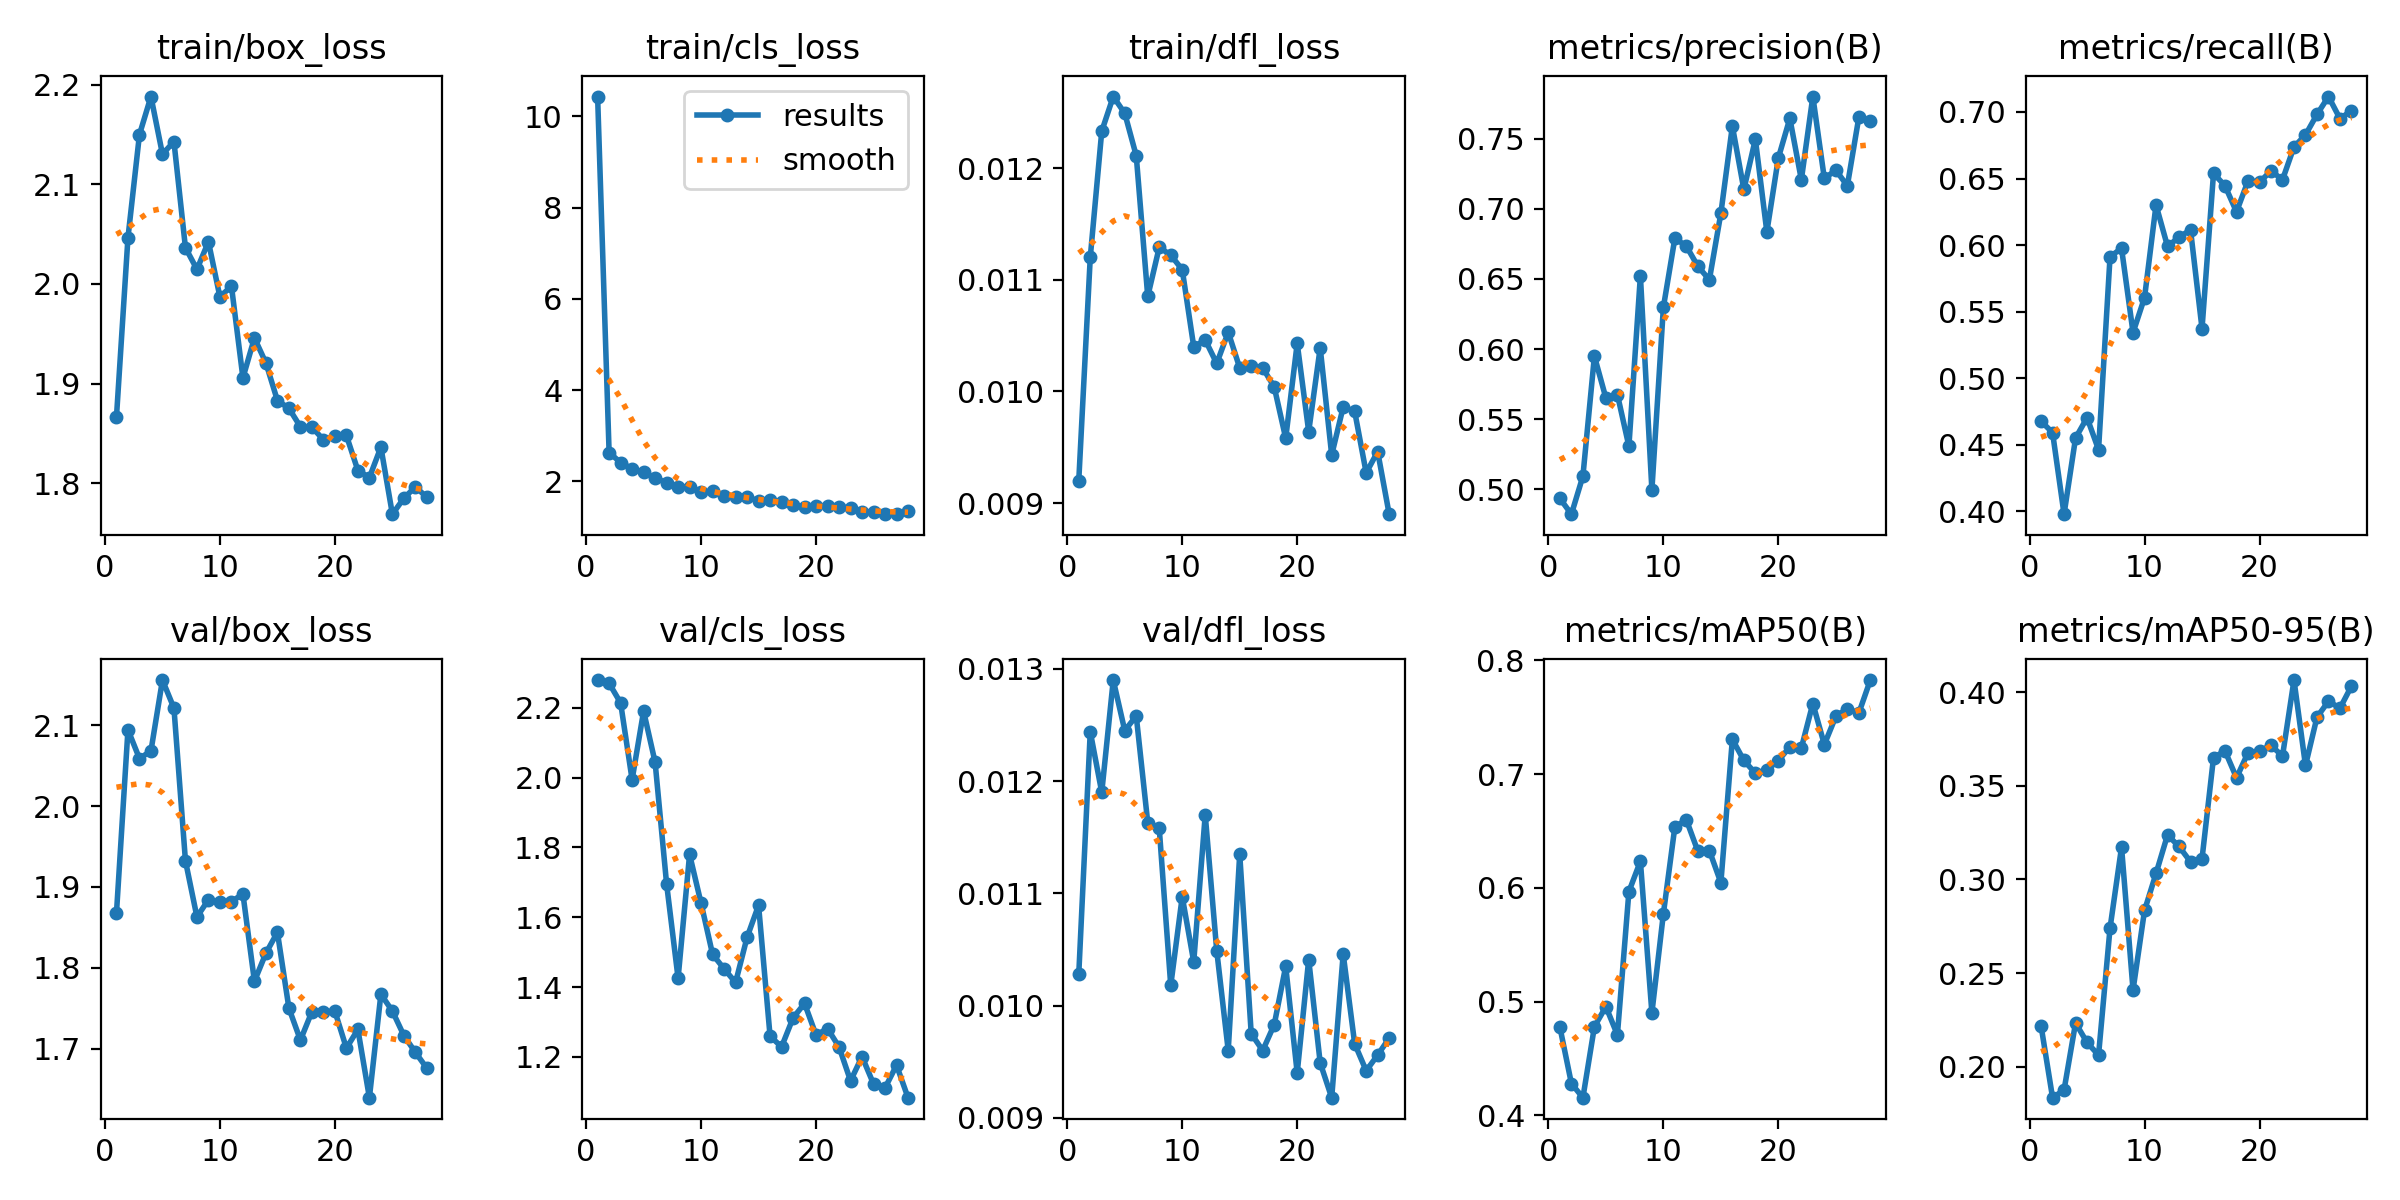

The data file committed next to this chart (first rows):
epoch, time, train/box_loss, train/cls_loss, train/dfl_loss, metrics/precision(B), metrics/recall(B), metrics/mAP50(B), metrics/mAP50-95(B), val/box_loss, val/cls_loss, val/dfl_loss, lr/pg0, lr/pg1, lr/pg2
1, 56.71, 1.866, 10.43, 0.0092, 0.4935, 0.4676, 0.4776, 0.2218, 1.868, 2.279, 0.01028, 0.0004728, 0.0004728, 0.0004728
2, 102, 2.046, 2.632, 0.0112, 0.4824, 0.4592, 0.4281, 0.1834, 2.095, 2.27, 0.01244, 0.0009444, 0.0009444, 0.0009444
3, 145.5, 2.15, 2.414, 0.01233, 0.5095, 0.3978, 0.4157, 0.1875, 2.059, 2.214, 0.0119, 0.001411, 0.001411, 0.001411
4, 190.1, 2.188, 2.277, 0.01264, 0.595, 0.455, 0.478, 0.2233, 2.068, 1.994, 0.0129, 0.001408, 0.001408, 0.001408
5, 233.3, 2.13, 2.196, 0.01249, 0.5651, 0.4703, 0.4957, 0.2129, 2.156, 2.19, 0.01245, 0.001401, 0.001401, 0.001401
6, 278.2, 2.143, 2.076, 0.01211, 0.5676, 0.4463, 0.4708, 0.2061, 2.121, 2.044, 0.01258, 0.001394, 0.001394, 0.001394
7, 325.7, 2.036, 1.972, 0.01085, 0.5308, 0.5912, 0.5967, 0.274, 1.932, 1.695, 0.01163, 0.001387, 0.001387, 0.001387
8, 371.2, 2.015, 1.887, 0.01129, 0.6523, 0.5976, 0.6234, 0.3172, 1.863, 1.425, 0.01158, 0.001379, 0.001379, 0.001379
9, 416.8, 2.042, 1.875, 0.01122, 0.4997, 0.5343, 0.4901, 0.2409, 1.884, 1.78, 0.01018, 0.001372, 0.001372, 0.001372
10, 462.6, 1.987, 1.774, 0.01109, 0.6298, 0.5605, 0.5773, 0.2834, 1.881, 1.64, 0.01097, 0.001365, 0.001365, 0.001365
11, 508.6, 1.998, 1.785, 0.0104, 0.6791, 0.6301, 0.6537, 0.3032, 1.882, 1.494, 0.01039, 0.001358, 0.001358, 0.001358
12, 552.8, 1.906, 1.687, 0.01046, 0.6733, 0.599, 0.6597, 0.3237, 1.891, 1.452, 0.0117, 0.001351, 0.001351, 0.001351
13, 597.9, 1.946, 1.649, 0.01025, 0.659, 0.6059, 0.6322, 0.3176, 1.783, 1.413, 0.01049, 0.001344, 0.001344, 0.001344
14, 642.6, 1.921, 1.667, 0.01053, 0.6494, 0.6115, 0.6327, 0.3094, 1.818, 1.543, 0.0096, 0.001337, 0.001337, 0.001337
15, 685.8, 1.883, 1.567, 0.01021, 0.6968, 0.5373, 0.6046, 0.311, 1.844, 1.634, 0.01135, 0.00133, 0.00133, 0.00133
16, 728.7, 1.875, 1.595, 0.01023, 0.759, 0.6539, 0.7305, 0.3651, 1.75, 1.259, 0.00975, 0.001323, 0.001323, 0.001323
17, 771.5, 1.857, 1.538, 0.01021, 0.7138, 0.6445, 0.712, 0.3687, 1.71, 1.229, 0.0096, 0.001316, 0.001316, 0.001316
18, 814.3, 1.856, 1.474, 0.01004, 0.7496, 0.625, 0.7008, 0.3543, 1.746, 1.312, 0.00983, 0.001309, 0.001309, 0.001309
19, 857.1, 1.844, 1.439, 0.00958, 0.6835, 0.6482, 0.7036, 0.3677, 1.746, 1.353, 0.01035, 0.001302, 0.001302, 0.001302
20, 900, 1.847, 1.467, 0.01043, 0.7362, 0.6472, 0.7118, 0.3686, 1.746, 1.262, 0.0094, 0.001295, 0.001295, 0.001295
21, 942.7, 1.848, 1.453, 0.00964, 0.7645, 0.6558, 0.7238, 0.3716, 1.701, 1.281, 0.01041, 0.001288, 0.001288, 0.001288
22, 985.5, 1.813, 1.438, 0.01039, 0.7207, 0.6491, 0.7228, 0.3659, 1.724, 1.228, 0.00949, 0.00128, 0.00128, 0.00128
23, 1028, 1.806, 1.425, 0.00943, 0.78, 0.6737, 0.762, 0.4066, 1.639, 1.131, 0.00918, 0.001273, 0.001273, 0.001273
24, 1071, 1.836, 1.33, 0.00986, 0.7216, 0.6828, 0.7259, 0.3609, 1.767, 1.201, 0.01046, 0.001266, 0.001266, 0.001266
25, 1114, 1.769, 1.337, 0.00982, 0.7275, 0.6981, 0.7507, 0.3867, 1.746, 1.123, 0.00966, 0.001259, 0.001259, 0.001259
26, 1157, 1.785, 1.285, 0.00927, 0.7164, 0.7116, 0.7575, 0.3952, 1.716, 1.111, 0.00942, 0.001252, 0.001252, 0.001252
27, 1200, 1.796, 1.282, 0.00946, 0.7652, 0.695, 0.7536, 0.3915, 1.695, 1.176, 0.00956, 0.001245, 0.001245, 0.001245
28, 1242, 1.786, 1.344, 0.0089, 0.7622, 0.701, 0.7826, 0.4033, 1.676, 1.083, 0.00971, 0.001238, 0.001238, 0.001238
